The GitHub repository hkaras19/DL-final-project contains a labelled image folder "data" with 6 categories: jmp, lean left, lean right, slide, turn left, turn right. Examples follow, each with its label.

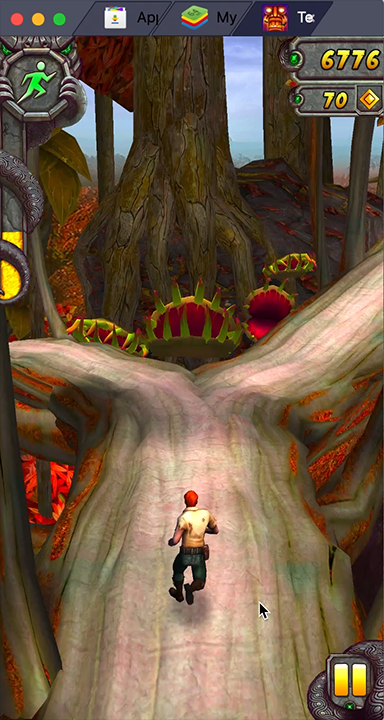
Label: turn right

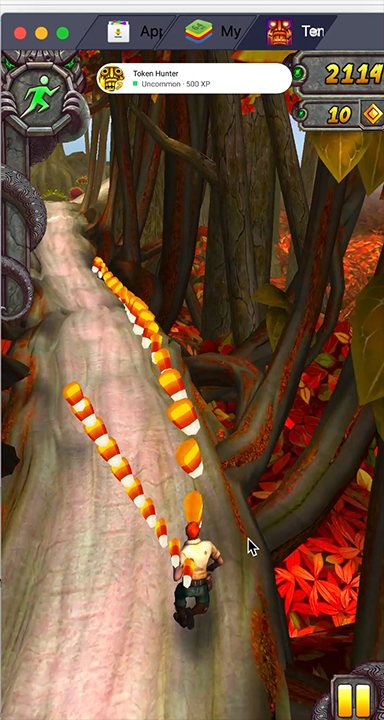
Label: lean right

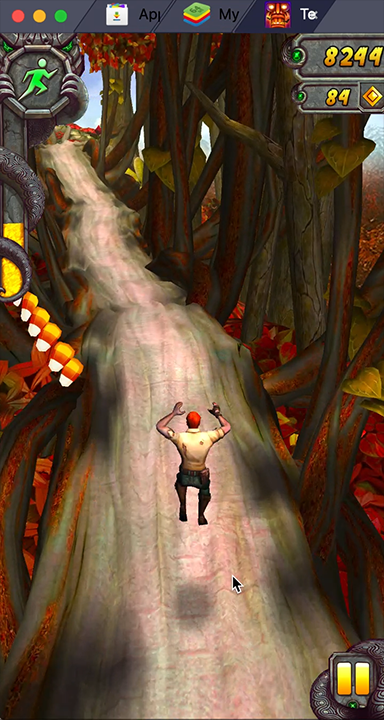
Label: jmp

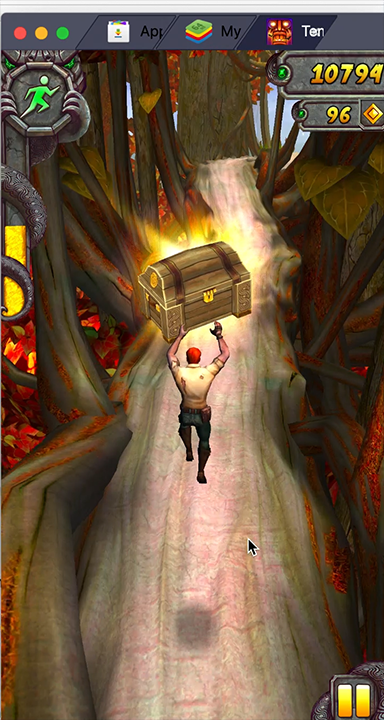
Label: jmp

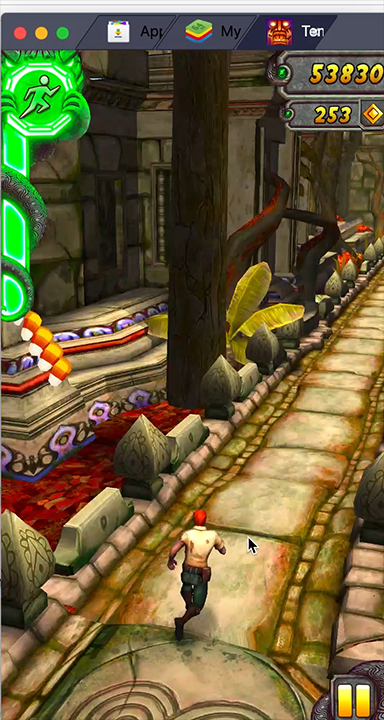
Label: turn right

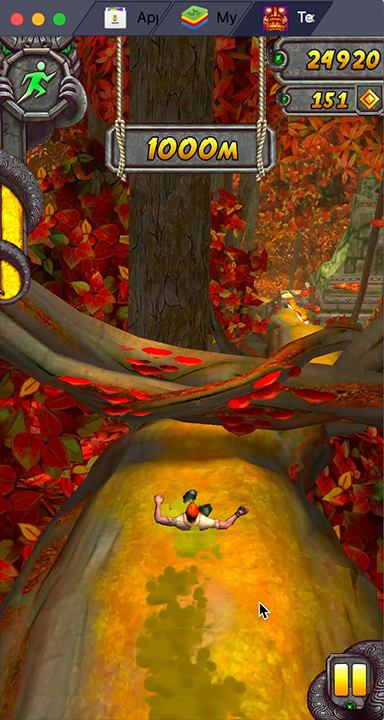
Label: slide
